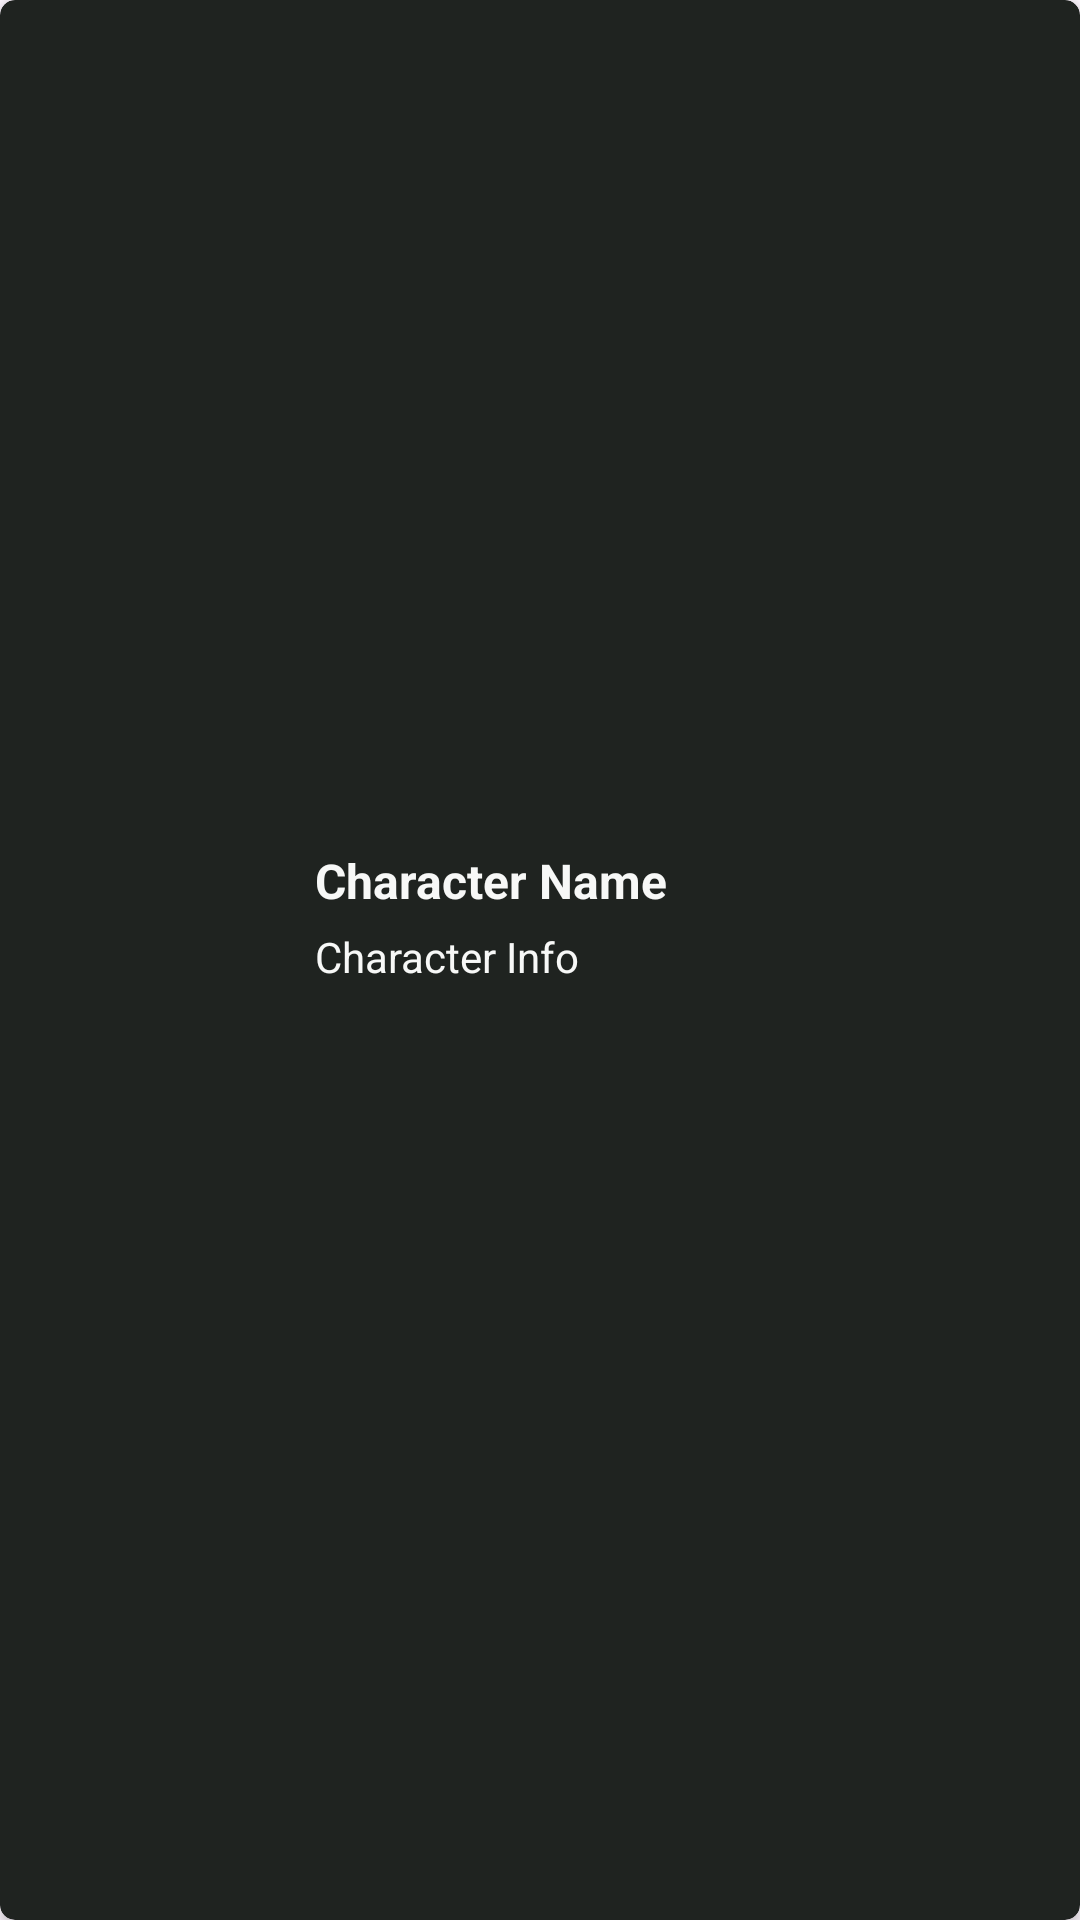

Reconstruct the res/layout file that produces this screen, plus the resources it refers to.
<!-- AndroidManifest.xml: application theme Theme.TTRPG_With_Me -->
<!-- res/layout/character_list_item.xml -->
<?xml version="1.0" encoding="utf-8"?>
<androidx.cardview.widget.CardView xmlns:android="http://schemas.android.com/apk/res/android"
    xmlns:app="http://schemas.android.com/apk/res-auto"
    xmlns:tools="http://schemas.android.com/tools"
    android:id="@+id/charselect_card_item"
    android:layout_width="match_parent"
    android:layout_height="wrap_content"
    android:layout_marginLeft="10dp"
    android:layout_marginRight="10dp"
    android:layout_marginBottom="10dp"
    app:cardBackgroundColor="@color/dark_secondary"
    app:cardCornerRadius="5dp">

    <androidx.constraintlayout.widget.ConstraintLayout
        android:id="@+id/charselect_constraint_item"
        android:layout_width="match_parent"
        android:layout_height="match_parent"
        android:layout_margin="10dp"
        android:elevation="10dp">

        <ImageButton
            android:id="@+id/charselect_button_export"
            android:layout_width="30dp"
            android:layout_height="30dp"
            android:layout_marginEnd="10dp"
            android:background="@null"
            android:scaleType="fitCenter"
            app:layout_constraintBottom_toBottomOf="parent"
            app:layout_constraintEnd_toStartOf="@+id/charselect_button_delete"
            app:layout_constraintTop_toTopOf="parent"
            app:srcCompat="@drawable/ic_export" />

        <ImageButton
            android:id="@+id/charselect_button_delete"
            android:layout_width="30dp"
            android:layout_height="30dp"
            android:background="@null"
            android:scaleType="center"
            android:src="@drawable/ic_delete_character"
            app:layout_constraintBottom_toBottomOf="parent"
            app:layout_constraintEnd_toEndOf="parent"
            app:layout_constraintTop_toTopOf="parent"
            app:tint="@color/white" />

        <ImageView
            android:id="@+id/charselect_image_item"
            android:layout_width="75dp"
            android:layout_height="75dp"
            app:layout_constraintBottom_toBottomOf="parent"
            app:layout_constraintStart_toStartOf="parent"
            app:layout_constraintTop_toTopOf="parent"
            tools:srcCompat="@tools:sample/avatars" />

        <TextView
            android:id="@+id/charselect_text_itemname"
            android:layout_width="wrap_content"
            android:layout_height="wrap_content"
            android:layout_marginStart="20dp"
            android:gravity="center_vertical"
            android:text="Character Name"
            android:textAlignment="gravity"
            android:textColor="@color/dark_text"
            android:textSize="16sp"
            android:textStyle="bold"
            app:layout_constraintStart_toEndOf="@+id/charselect_image_item"
            app:layout_constraintTop_toTopOf="@+id/charselect_image_item" />

        <TextView
            android:id="@+id/charSelect_text_itemdesc"
            android:layout_width="wrap_content"
            android:layout_height="wrap_content"
            android:layout_marginStart="20dp"
            android:layout_marginTop="5dp"
            android:gravity="center_vertical"
            android:text="Character Info"
            android:textAlignment="gravity"
            android:textColor="@color/dark_text"
            android:textSize="14sp"
            app:layout_constraintBottom_toBottomOf="@+id/charselect_image_item"
            app:layout_constraintStart_toEndOf="@+id/charselect_image_item"
            app:layout_constraintTop_toBottomOf="@+id/charselect_text_itemname"
            app:layout_constraintVertical_bias="0.0" />

    </androidx.constraintlayout.widget.ConstraintLayout>
</androidx.cardview.widget.CardView>
<!-- resources referenced by this layout -->
<resources>
  <color name="dark_secondary">#1f2320</color>
  <color name="dark_text">#f7f8f7</color>
  <color name="white">#FFFFFFFF</color>
  <style name="Theme.TTRPG_With_Me" parent="Base.Theme.TTRPG_With_Me" />
  <style name="Base.Theme.TTRPG_With_Me" parent="Theme.Material3.DayNight.NoActionBar">
          
          
      </style>
</resources>
